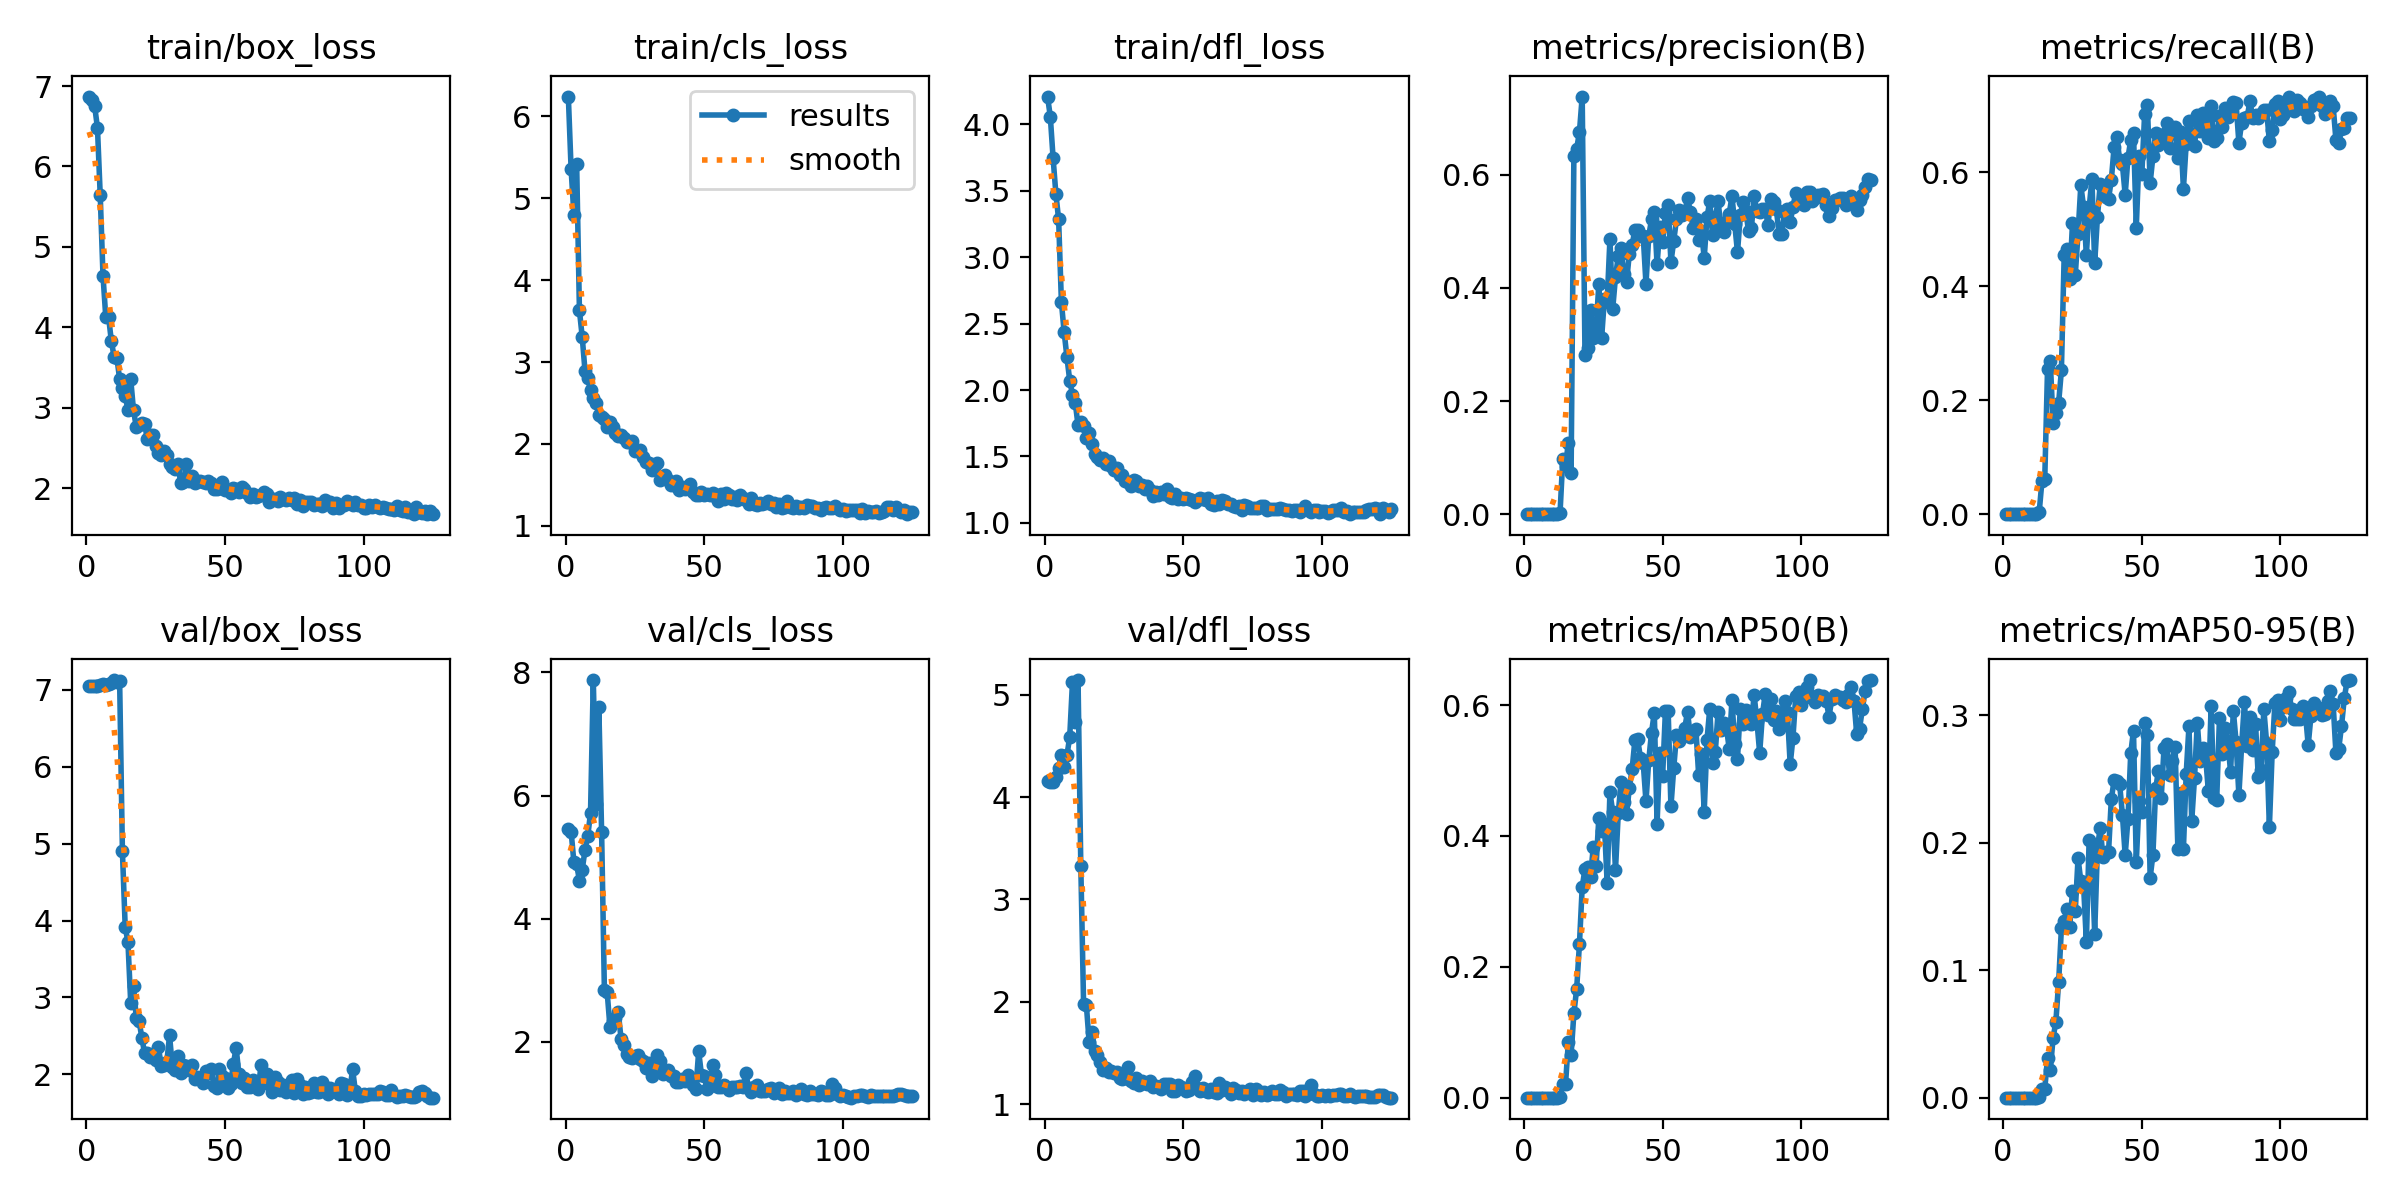

The table this chart was drawn from, first rows:
epoch, train/box_loss, train/cls_loss, train/dfl_loss, metrics/precision(B), metrics/recall(B), metrics/mAP50(B), metrics/mAP50-95(B), val/box_loss, val/cls_loss, val/dfl_loss, lr/pg0, lr/pg1, lr/pg2
1, 6.869, 6.24, 4.21, 0, 0, 0, 0, 7.051, 5.451, 4.158, 0.0001334, 0.0001334, 0.0001334
2, 6.829, 5.353, 4.059, 0, 0, 0, 0, 7.049, 5.415, 4.148, 0.0002811, 0.0002811, 0.0002811
3, 6.747, 4.8, 3.748, 0, 0, 0, 0, 7.05, 4.92, 4.152, 0.0004265, 0.0004265, 0.0004265
4, 6.482, 5.417, 3.479, 0, 0, 0, 0, 7.056, 4.886, 4.2, 0.0005696, 0.0005696, 0.0005696
5, 5.639, 3.629, 3.284, 0, 0, 0, 0, 7.063, 4.615, 4.283, 0.0007102, 0.0007102, 0.0007102
6, 4.642, 3.308, 2.661, 0, 0, 0, 0, 7.076, 4.791, 4.416, 0.0008485, 0.0008485, 0.0008485
7, 4.127, 2.896, 2.435, 0, 0, 0, 0, 7.064, 5.115, 4.296, 0.0009844, 0.0009844, 0.0009844
8, 4.133, 2.803, 2.246, 0, 0, 0, 0, 7.074, 5.339, 4.407, 0.001118, 0.001118, 0.001118
9, 3.831, 2.659, 2.071, 0, 0, 0, 0, 7.089, 5.719, 4.589, 0.001249, 0.001249, 0.001249
10, 3.635, 2.561, 1.965, 0, 0, 0, 0, 7.127, 7.877, 5.126, 0.001378, 0.001378, 0.001378
11, 3.621, 2.502, 1.904, 0, 0, 0, 0, 7.102, 5.861, 4.732, 0.001504, 0.001504, 0.001504
12, 3.357, 2.35, 1.734, 0, 0, 0, 0, 7.115, 7.434, 5.143, 0.001522, 0.001522, 0.001522
13, 3.242, 2.329, 1.759, 0.00136, 0.00395, 0.00117, 0.00036, 4.899, 5.403, 3.322, 0.001522, 0.001522, 0.001522
14, 3.146, 2.309, 1.726, 0.09832, 0.05885, 0.02014, 0.00665, 3.92, 2.841, 1.978, 0.001509, 0.001509, 0.001509
15, 2.977, 2.211, 1.639, 0.08578, 0.06161, 0.02141, 0.00691, 3.717, 2.804, 1.967, 0.001495, 0.001495, 0.001495
16, 3.352, 2.269, 1.673, 0.1263, 0.2549, 0.0846, 0.0309, 2.924, 2.245, 1.612, 0.001482, 0.001482, 0.001482
17, 2.97, 2.207, 1.594, 0.07311, 0.2679, 0.06542, 0.02139, 3.147, 2.342, 1.708, 0.001469, 0.001469, 0.001469
18, 2.761, 2.139, 1.521, 0.6337, 0.16, 0.129, 0.04693, 2.736, 2.387, 1.524, 0.001456, 0.001456, 0.001456
19, 2.788, 2.093, 1.496, 0.6459, 0.1774, 0.1662, 0.05941, 2.699, 2.488, 1.481, 0.001443, 0.001443, 0.001443
20, 2.809, 2.113, 1.471, 0.6753, 0.1951, 0.2343, 0.09043, 2.477, 2.05, 1.413, 0.001429, 0.001429, 0.001429
21, 2.8, 2.078, 1.486, 0.7383, 0.2521, 0.3215, 0.1327, 2.274, 1.953, 1.337, 0.001416, 0.001416, 0.001416
22, 2.607, 2.029, 1.44, 0.282, 0.454, 0.3497, 0.1388, 2.282, 1.8, 1.352, 0.001403, 0.001403, 0.001403
23, 2.662, 2.024, 1.467, 0.2945, 0.4653, 0.3532, 0.1478, 2.231, 1.759, 1.312, 0.00139, 0.00139, 0.00139
24, 2.657, 2.033, 1.43, 0.3611, 0.413, 0.3373, 0.1342, 2.265, 1.742, 1.321, 0.001376, 0.001376, 0.001376
25, 2.529, 1.909, 1.402, 0.3108, 0.5105, 0.3835, 0.1619, 2.189, 1.762, 1.309, 0.001363, 0.001363, 0.001363
26, 2.444, 1.915, 1.416, 0.3266, 0.4195, 0.3533, 0.1462, 2.352, 1.783, 1.319, 0.00135, 0.00135, 0.00135
27, 2.411, 1.924, 1.36, 0.4071, 0.492, 0.4279, 0.1878, 2.108, 1.713, 1.258, 0.001337, 0.001337, 0.001337
28, 2.468, 1.841, 1.359, 0.3113, 0.5771, 0.4082, 0.1698, 2.124, 1.688, 1.246, 0.001324, 0.001324, 0.001324
29, 2.412, 1.78, 1.313, 0.3805, 0.5394, 0.4186, 0.1663, 2.162, 1.571, 1.252, 0.001311, 0.001311, 0.001311
30, 2.304, 1.772, 1.309, 0.3751, 0.4547, 0.3276, 0.1224, 2.506, 1.652, 1.361, 0.001297, 0.001297, 0.001297
31, 2.265, 1.677, 1.275, 0.4861, 0.5371, 0.4671, 0.2021, 2.101, 1.444, 1.223, 0.001284, 0.001284, 0.001284
32, 2.235, 1.714, 1.319, 0.363, 0.5882, 0.4365, 0.1871, 2.06, 1.548, 1.209, 0.001271, 0.001271, 0.001271
33, 2.304, 1.764, 1.313, 0.4189, 0.4402, 0.3479, 0.1287, 2.242, 1.776, 1.254, 0.001258, 0.001258, 0.001258
34, 2.068, 1.566, 1.281, 0.4564, 0.5217, 0.4342, 0.1961, 2.017, 1.682, 1.19, 0.001244, 0.001244, 0.001244
35, 2.077, 1.594, 1.289, 0.4705, 0.5795, 0.4826, 0.2118, 2.124, 1.467, 1.227, 0.001231, 0.001231, 0.001231
36, 2.299, 1.625, 1.258, 0.4252, 0.5748, 0.4519, 0.1885, 2.103, 1.529, 1.211, 0.001218, 0.001218, 0.001218
37, 2.096, 1.561, 1.277, 0.4111, 0.5569, 0.4336, 0.1927, 2.054, 1.543, 1.198, 0.001205, 0.001205, 0.001205
38, 2.146, 1.501, 1.246, 0.4607, 0.5535, 0.4734, 0.1925, 2.124, 1.443, 1.228, 0.001192, 0.001192, 0.001192
39, 2.068, 1.503, 1.201, 0.4757, 0.5862, 0.5018, 0.234, 1.943, 1.443, 1.17, 0.001179, 0.001179, 0.001179
40, 2.095, 1.548, 1.235, 0.5027, 0.6439, 0.5462, 0.2489, 1.964, 1.337, 1.176, 0.001165, 0.001165, 0.001165
41, 2.094, 1.442, 1.212, 0.502, 0.6615, 0.5475, 0.248, 1.95, 1.343, 1.168, 0.001152, 0.001152, 0.001152
42, 2.083, 1.479, 1.229, 0.4918, 0.6217, 0.5194, 0.2459, 1.892, 1.401, 1.153, 0.001139, 0.001139, 0.001139
43, 2.063, 1.449, 1.218, 0.492, 0.6136, 0.5115, 0.222, 2.045, 1.365, 1.197, 0.001126, 0.001126, 0.001126
44, 2.086, 1.468, 1.258, 0.4069, 0.5604, 0.4526, 0.19, 2.021, 1.456, 1.194, 0.001112, 0.001112, 0.001112
45, 2.068, 1.516, 1.197, 0.4917, 0.6254, 0.5158, 0.2186, 2.07, 1.413, 1.198, 0.001099, 0.001099, 0.001099
46, 1.989, 1.419, 1.191, 0.5212, 0.6564, 0.5579, 0.2699, 1.843, 1.292, 1.133, 0.001086, 0.001086, 0.001086
47, 1.991, 1.379, 1.217, 0.5337, 0.6688, 0.5881, 0.2879, 1.827, 1.234, 1.13, 0.001073, 0.001073, 0.001073
48, 1.999, 1.377, 1.181, 0.4414, 0.5028, 0.4189, 0.1845, 2.064, 1.842, 1.189, 0.00106, 0.00106, 0.00106
49, 2.081, 1.415, 1.185, 0.507, 0.6283, 0.5273, 0.2329, 1.983, 1.466, 1.168, 0.001046, 0.001046, 0.001046
50, 1.975, 1.378, 1.183, 0.4809, 0.5965, 0.4911, 0.2242, 1.95, 1.438, 1.157, 0.001033, 0.001033, 0.001033
51, 1.973, 1.391, 1.184, 0.5324, 0.7013, 0.5905, 0.294, 1.824, 1.236, 1.125, 0.00102, 0.00102, 0.00102
52, 1.944, 1.381, 1.177, 0.5463, 0.7185, 0.5906, 0.2846, 1.873, 1.282, 1.143, 0.001007, 0.001007, 0.001007
53, 2.001, 1.398, 1.174, 0.4454, 0.5809, 0.4449, 0.1725, 2.131, 1.623, 1.217, 0.0009937, 0.0009937, 0.0009937
54, 1.996, 1.364, 1.155, 0.4828, 0.6277, 0.503, 0.1903, 2.348, 1.461, 1.273, 0.0009805, 0.0009805, 0.0009805
55, 1.954, 1.309, 1.172, 0.5214, 0.6686, 0.5542, 0.2425, 2.003, 1.271, 1.161, 0.0009673, 0.0009673, 0.0009673
56, 2.01, 1.387, 1.185, 0.5376, 0.6469, 0.5448, 0.2565, 1.882, 1.271, 1.13, 0.0009541, 0.0009541, 0.0009541
57, 1.993, 1.329, 1.181, 0.5282, 0.6554, 0.5547, 0.2354, 1.948, 1.296, 1.158, 0.0009409, 0.0009409, 0.0009409
58, 1.943, 1.399, 1.175, 0.5331, 0.6668, 0.5656, 0.2739, 1.83, 1.264, 1.125, 0.0009277, 0.0009277, 0.0009277
59, 1.891, 1.376, 1.183, 0.5593, 0.6864, 0.5896, 0.2776, 1.837, 1.223, 1.121, 0.0009145, 0.0009145, 0.0009145
60, 1.927, 1.331, 1.143, 0.534, 0.6432, 0.5507, 0.2532, 1.926, 1.258, 1.148, 0.0009013, 0.0009013, 0.0009013
... 65 more rows
